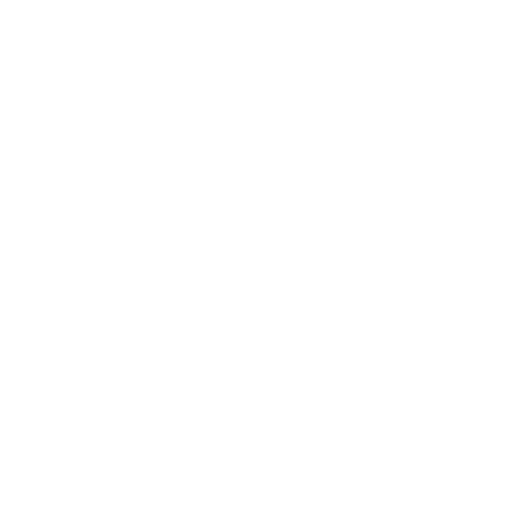
t = 0.00 s
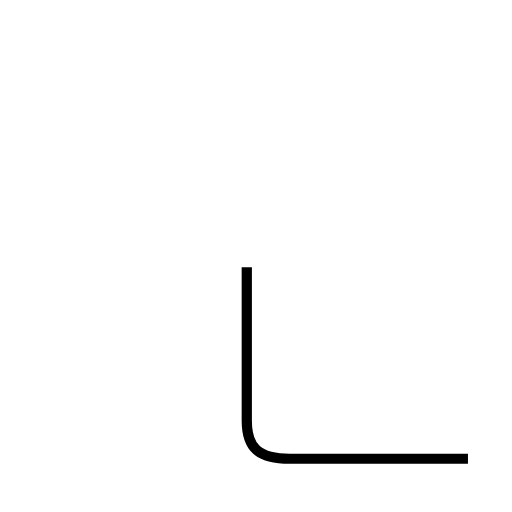
t = 1.17 s
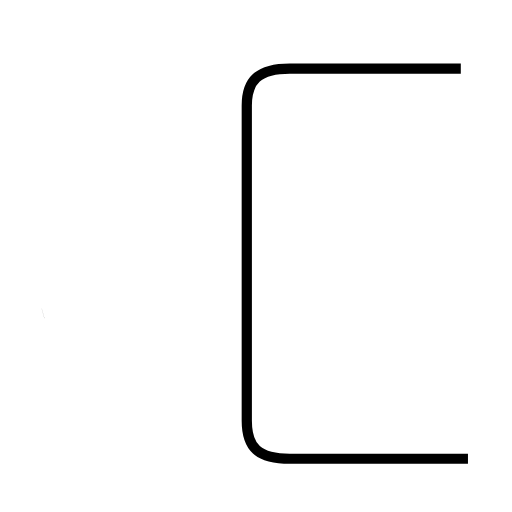
t = 2.34 s
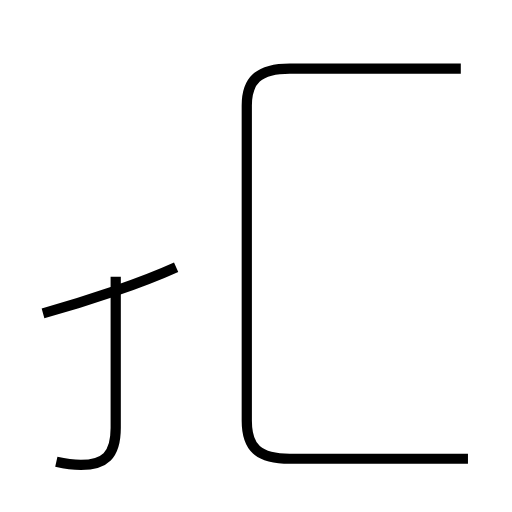
t = 3.44 s
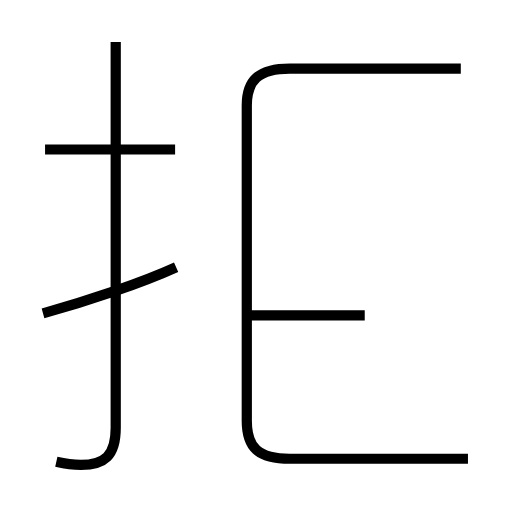
t = 4.86 s
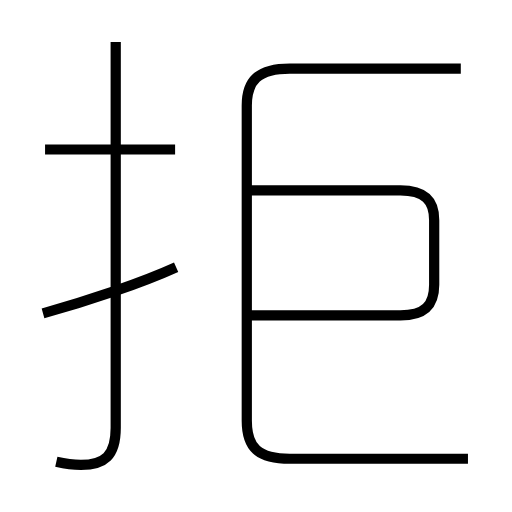
t = 5.91 s

The animated SVG that drew these frames (rendered in a browser with its animation timeline set to each time). Animation: 5 SMIL elements (animate=5); one cycle of 5.91 s.

<?xml version='1.0' encoding='utf-8'?>
<svg viewBox="0.0 -6.0 50.0 50.0" version="1.1" xmlns="http://www.w3.org/2000/svg"><rect x="-1000" y="-1000" width="2000" height="2000" stroke="white" fill="white" /><g style="fill:none;stroke:#000000;stroke-width:1"><path d="M 45.7 0.8 L 28.3 0.8 C 25.2 0.8 24.1 -0.3 24.1 -2.9 L 24.1 -33.7 C 24.1 -36.1 25.2 -37.3 28.3 -37.3 L 45.0 -37.3 " transform="translate(0.0 38.0)" stroke-dasharray="77.82626960887406" stroke-dashoffset="77.82626960887406"><animate attributeName="stroke-dashoffset" from="77.82626960887406" to="0" dur="2.3347880882662215s" begin="0s" fill="freeze" /></path><path d="M 4.2 -13.4 C 8.6 -14.6 13.9 -16.4 17.2 -17.9 " transform="translate(0.0 38.0)" stroke-dasharray="13.768794818249491" stroke-dashoffset="13.768794818249491"><animate attributeName="stroke-dashoffset" from="13.768794818249491" to="0" dur="0.41306384454748474s" begin="2.3347880882662215s" fill="freeze" /></path><path d="M 5.5 1.1 C 6.4 1.3 7.2 1.4 7.9 1.4 C 10.2 1.4 11.3 0.5 11.3 -2.2 L 11.3 -39.9 " transform="translate(0.0 38.0)" stroke-dasharray="45.88581908697349" stroke-dashoffset="45.88581908697349"><animate attributeName="stroke-dashoffset" from="45.88581908697349" to="0" dur="1.3765745726092047s" begin="2.747851932813706s" fill="freeze" /></path><path d="M 17.1 -29.4 L 4.4 -29.4 " transform="translate(0.0 38.0)" stroke-dasharray="12.700000000000001" stroke-dashoffset="12.700000000000001"><animate attributeName="stroke-dashoffset" from="12.700000000000001" to="0" dur="0.381s" begin="4.12442650542291s" fill="freeze" /></path><path d="M 23.9 -13.2 L 39.1 -13.2 C 41.5 -13.2 42.4 -14.2 42.4 -16.2 L 42.4 -22.5 C 42.4 -24.4 41.5 -25.4 39.1 -25.4 L 23.9 -25.4" transform="translate(0.0 38.0)" stroke-dasharray="46.93558050489961" stroke-dashoffset="46.93558050489961"><animate attributeName="stroke-dashoffset" from="46.93558050489961" to="0" dur="1.4080674151469883s" begin="4.505426505422911s" fill="freeze" /></path></g></svg>
